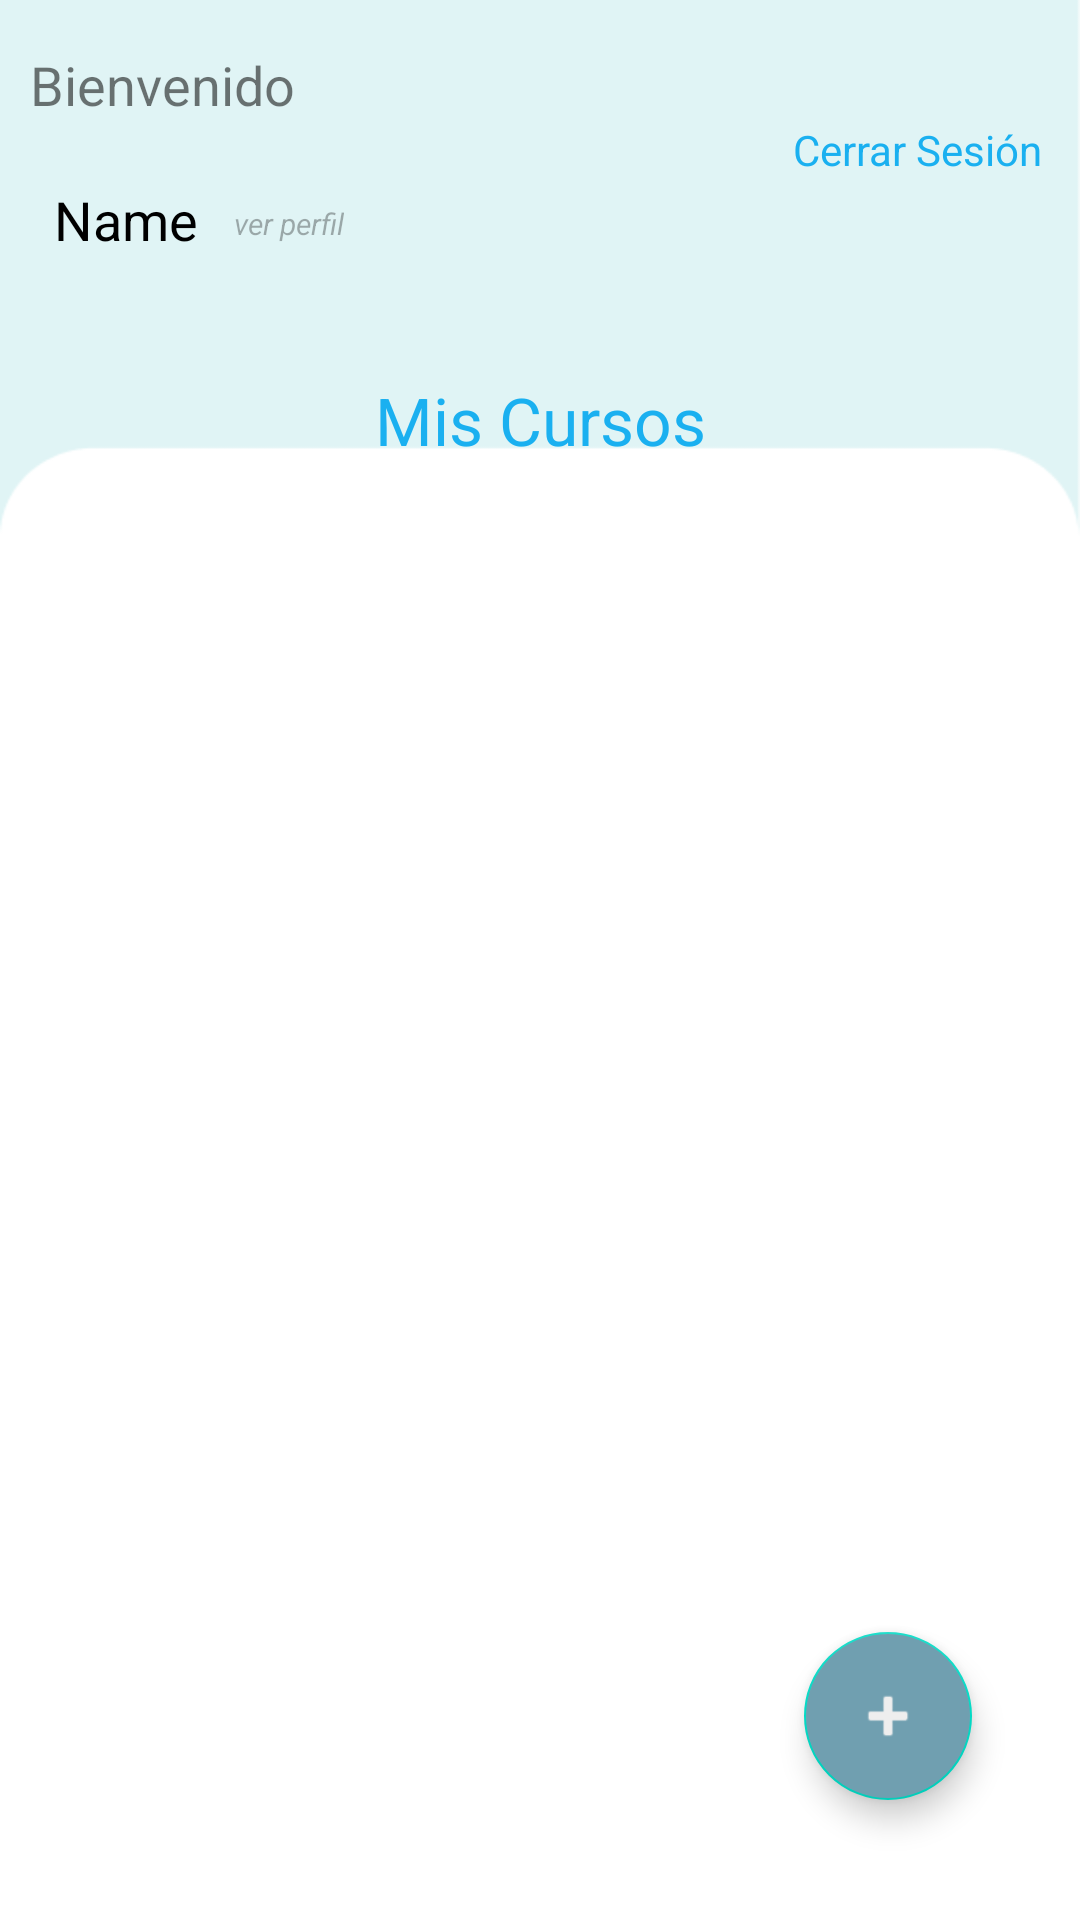

Here is an Android app screen rendered from its layout file. Give the layout XML and the strings, colors and styles it references.
<!-- AndroidManifest.xml: application theme Theme.Logincleanarchitecture -->
<!-- res/layout/fragment_home.xml -->
<?xml version="1.0" encoding="utf-8"?>
<androidx.constraintlayout.widget.ConstraintLayout xmlns:android="http://schemas.android.com/apk/res/android"
    xmlns:app="http://schemas.android.com/apk/res-auto"
    xmlns:tools="http://schemas.android.com/tools"
    android:layout_width="match_parent"
    android:layout_height="match_parent"
    android:background="@drawable/background">

    <com.google.android.material.card.MaterialCardView
        android:id="@+id/fragment_main_searchView_mcv_search_view"
        android:layout_width="0dp"
        android:layout_height="wrap_content"
        app:layout_constraintEnd_toEndOf="parent"
        app:layout_constraintStart_toStartOf="parent"
        app:layout_constraintTop_toTopOf="parent">

    </com.google.android.material.card.MaterialCardView>

    <RelativeLayout
        android:id="@+id/progressBar"
        android:layout_width="match_parent"
        android:layout_height="match_parent"
        android:visibility="gone">

        <ProgressBar
            android:layout_width="wrap_content"
            android:layout_height="wrap_content"
            android:layout_centerInParent="true" />


    </RelativeLayout>

    <TextView
        android:id="@+id/fragment_main_welcome_title"
        android:layout_width="match_parent"
        android:layout_height="wrap_content"
        android:layout_marginHorizontal="10dp"
        android:layout_marginTop="16dp"
        android:text="@string/welcome_name"
        android:textSize="18sp"
        app:layout_constraintEnd_toEndOf="parent"
        app:layout_constraintHorizontal_bias="0.473"
        app:layout_constraintStart_toStartOf="parent"
        app:layout_constraintTop_toTopOf="parent" />

    <TextView
        android:id="@+id/fragment_main_name_title"
        android:layout_width="wrap_content"
        android:layout_height="wrap_content"
        android:layout_marginHorizontal="10dp"
        android:layout_marginTop="15dp"
        android:text="@string/user_name"
        android:textColor="@color/black"
        android:textSize="18sp"
        app:layout_constraintBottom_toTopOf="@+id/rcyclview_cursos"
        app:layout_constraintEnd_toEndOf="parent"
        app:layout_constraintHorizontal_bias="0.027"
        app:layout_constraintStart_toStartOf="parent"
        app:layout_constraintTop_toBottomOf="@+id/fragment_main_welcome_title"
        app:layout_constraintVertical_bias="0.044" />

    <TextView
        android:id="@+id/fragment_main_verperfil_title"
        android:layout_width="wrap_content"
        android:layout_height="wrap_content"
        android:layout_marginHorizontal="10dp"
        android:layout_marginStart="12dp"
        android:layout_marginBottom="4dp"
        android:text="@string/verperfil_title"
        android:textColor="@color/black_transparent_50"
        android:textSize="10sp"
        android:textStyle="italic"
        app:layout_constraintBottom_toBottomOf="@+id/fragment_main_name_title"
        app:layout_constraintStart_toEndOf="@+id/fragment_main_name_title" />


    <TextView
        android:id="@+id/btn_signout"
        android:layout_width="wrap_content"
        android:layout_height="wrap_content"
        android:text="Cerrar Sesión"
        android:textColor="@color/form_blue"
        app:layout_constraintEnd_toEndOf="parent"
        app:layout_constraintHorizontal_bias="0.955"
        app:layout_constraintStart_toStartOf="parent"
        app:layout_constraintTop_toBottomOf="@+id/fragment_main_welcome_title" />

    <TextView
        android:id="@+id/fragment_main_cursos_title"
        android:layout_width="wrap_content"
        android:layout_height="wrap_content"
        android:layout_marginHorizontal="10dp"
        android:layout_marginTop="40dp"
        android:text="@string/miscursos_title"
        android:textColor="@color/form_blue"
        android:textSize="22sp"
        app:layout_constraintEnd_toEndOf="parent"
        app:layout_constraintStart_toStartOf="parent"
        app:layout_constraintTop_toBottomOf="@+id/fragment_main_name_title" />

    <androidx.recyclerview.widget.RecyclerView
        android:id="@+id/rcyclview_cursos"
        android:layout_width="match_parent"
        android:layout_height="wrap_content"
        android:layout_marginHorizontal="10dp"
        android:outlineProvider="bounds"
        app:layout_constraintBottom_toBottomOf="parent"
        app:layout_constraintEnd_toEndOf="parent"
        app:layout_constraintHorizontal_bias="0.473"
        app:layout_constraintStart_toStartOf="parent"
        app:layout_constraintTop_toBottomOf="@+id/fragment_main_cursos_title"
        app:layout_constraintVertical_bias="0.107" />

    <com.google.android.material.floatingactionbutton.FloatingActionButton
        android:id="@+id/floating_btn_add_course"
        android:layout_width="wrap_content"
        android:layout_height="wrap_content"
        android:layout_marginEnd="36dp"
        android:layout_marginBottom="40dp"
        android:backgroundTint="@color/btn_floating_home"
        android:clickable="true"
        app:layout_constraintBottom_toBottomOf="parent"
        app:layout_constraintEnd_toEndOf="parent"
        app:srcCompat="@android:drawable/ic_input_add"
        app:tint="#EEE" />


</androidx.constraintlayout.widget.ConstraintLayout>
<!-- resources referenced by this layout -->
<resources>
  <color name="black">#FF000000</color>
  <color name="black_transparent_50">#50000000</color>
  <color name="btn_floating_home">#709FB0</color>
  <color name="form_blue">#1AB0F0</color>
  <!-- drawable background: png bitmap (drawable, 5171 bytes) -->
  <string name="miscursos_title">Mis Cursos</string>
  <string name="user_name">Name</string>
  <string name="verperfil_title">ver perfil</string>
  <string name="welcome_name">Bienvenido</string>
  <style name="Theme.Logincleanarchitecture" parent="Theme.MaterialComponents.DayNight.NoActionBar">
          
          <item name="colorPrimary">@color/purple_500</item>
          <item name="colorPrimaryVariant">@color/purple_700</item>
          <item name="colorOnPrimary">@color/white</item>
          
          <item name="colorSecondary">@color/teal_200</item>
          <item name="colorSecondaryVariant">@color/teal_700</item>
          <item name="colorOnSecondary">@color/black</item>
          
          <item name="android:statusBarColor" tools:targetApi="l">?attr/colorPrimaryVariant</item>
          
      </style>
  <color name="purple_500">#FF6200EE</color>
  <color name="purple_700">#FF3700B3</color>
  <color name="white">#FFFFFFFF</color>
  <color name="teal_200">#FF03DAC5</color>
  <color name="teal_700">#FF018786</color>
</resources>
